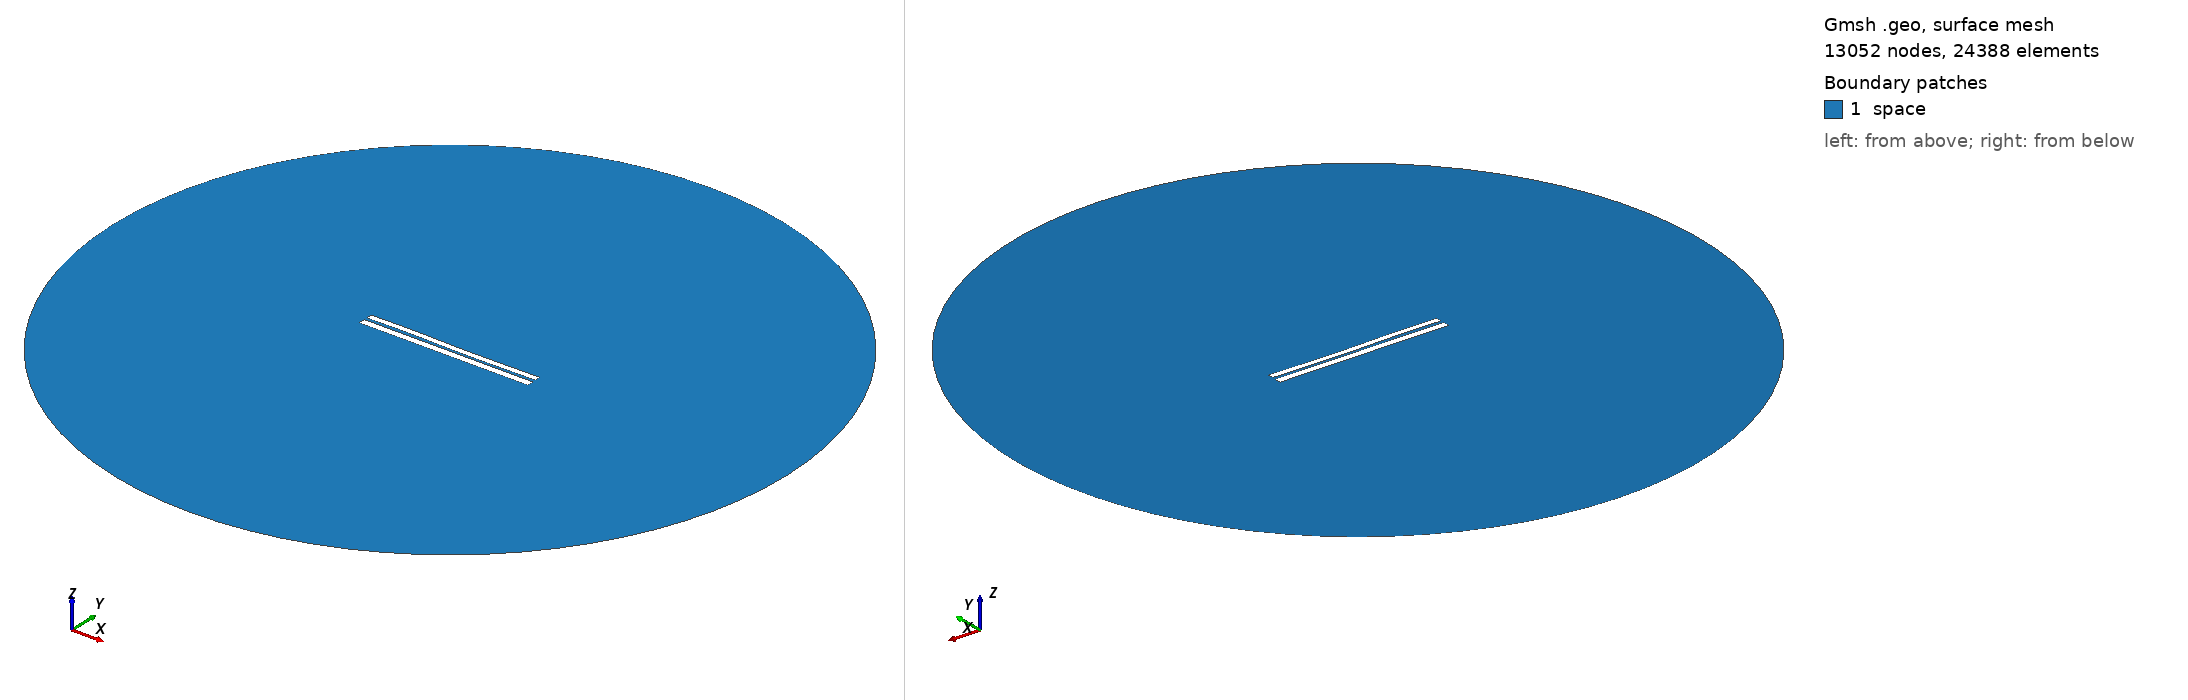

Gmsh geometry script, surface-meshed: 13052 nodes, 24388 surface elements. Boundary patches (legend numbers): 1 space. Left view from above one corner, right view from below the opposite corner. Legend entries are the model's physical surfaces. The drawing asked Gmsh for element sizes between 1% and 20% of the model's largest extent; the script's own settings can give other sizes.

=== 6299.geo (drawn) ===
//---------------------------------------
// Geometry kernel
//---------------------------------------

SetFactory("OpenCASCADE");



//---------------------------------------
// Parameters of the geometry
//---------------------------------------

// Overetch of the upper plate
overetch = 0.25;

// Distance between the plates
distance = 1.5;

// Discretization over the x axis (for the deformation)
nx = 50; 

// Length of the plate
L = 100 - overetch; 

// Number of modes
n = 4; 

// 1st mode coefficient
coeff(1) = -0.15;
beta(1) = 0.596864 * 3.1415926535 / L;

// 2nd mode coefficient
coeff(2) = -0.075;
beta(2) = 1.49418 * 3.1415926535 / L;

// 3rd mode coefficient
coeff(3) = 0.15;
beta(3) = 2.50025 * 3.1415926535 / L;

// 4th mode coefficient
coeff(4) = 0.07499999999999998;
beta(4) = 3.49999 * 3.1415926535 / L;



//---------------------------------------
// Upper plate (deformed rectangle)
//---------------------------------------

// Coordiantes of the upper plate
xmin = -50;
xmax = 50 - overetch;

// Height of the upper plate
yheight = 4 - 2 * overetch;

// Indexes of the points
UpperID[] = {};
LowerID[] = {};
LeftID[] = {};
RightID[] = {};

// Point index
p = 1;

// Horizontal edges
For i In {1:nx}
    x = xmin + (i-1)*(xmax - xmin)/(nx-1);

    y_bottom = distance / 2 + overetch;
    For j In {1:n}
        C = (Cosh(beta(j)*L) + Cos(beta(j)*L)) / (Sinh(beta(j)*L) + Sin(beta(j)*L));
        y_bottom  = y_bottom + coeff(j) * (Cosh(beta(j)*(x+50)) - Cos(beta(j)*(x+50)) - C * (Sinh(beta(j)*(x+50)) - Sin(beta(j)*(x+50))));
    EndFor

    y_top = y_bottom + yheight;

    Point(p) = {x, y_top, 0, 1.0};
    UpperID[i] = p;
    p = p + 1;

    Point(p) = {x, y_bottom, 0, 1.0};
    LowerID[i] = p;
    p = p + 1;
EndFor

// Create point lists
UpperPts[] = {}; LowerPts[] = {};
For i In {1:nx}
  UpperPts[] += {UpperID[i]};
  LowerPts[] += {LowerID[i]};
EndFor

// Build splines
Spline(1) = {UpperPts[]};
Spline(2) = {LowerPts[]};
Line(3) = {LowerPts[nx-1], UpperPts[nx-1]};
Line(4) = {LowerPts[0], UpperPts[0]};

// Build the plane surface
Curve Loop(1) = {2, 3, -1, -4};
Plane Surface(1) = {1};



//---------------------------------------
// Lower plate (rectangle)
//---------------------------------------

// Vertices
Point(1001) = {-50, -1, 0, 1.0};
Point(1002) = { 50, -1, 0, 1.0};
Point(1003) = { 50,  -5, 0, 1.0};
Point(1004) = {-50,  -5, 0, 1.0};

// Edges
Line(5) = {1001, 1002};
Line(6) = {1002, 1003};
Line(7) = {1003, 1004};
Line(8) = {1004, 1001};

// Plane surface
Line Loop(2) = {5, 6, 7, 8};
Plane Surface(2) = {2}; 



//---------------------------------------
// Outer (fictious) boundary
//---------------------------------------

// Points
Point(1005) = {0, 0, 0};       // Center
Point(1006) = {200, 0, 0};     // Start point
Point(1007) = {0, 200, 0};     // 90 degrees
Point(1008) = {-200, 0, 0};    // 180 degrees
Point(1009) = {0, -200, 0};    // 270 degrees

// Circle arcs (each needs start, center, end)
Circle(9) = {1006, 1005, 1007};
Circle(10) = {1007, 1005, 1008};
Circle(11) = {1008, 1005, 1009};
Circle(12) = {1009, 1005, 1006};

// Plane surface for the entire domain
Curve Loop(3) = {9, 10, 11, 12};
Surface(3) = {3};

// Subtract the plates from the whole domain to obtain the actual domain where we want to solve the equations
BooleanDifference{ Surface{3}; Delete; }{ Surface{1}; Surface{2}; Delete; }




//---------------------------------------
// Transfinite Lines/Curves
//---------------------------------------

// Set the number of points on the boundaries
r = 7;

// Plates
Transfinite Curve {1, 2} = 50*r Using Progression 1;
Transfinite Curve {3, 4} = 2*r Using Progression 1;
Transfinite Line {5, 7} = 50*r Using Progression 1;
Transfinite Line {6, 8} = 2*r Using Progression 1;

// Outer boundary
Transfinite Line {9, 10, 11, 12} = 20 Using Progression 1;



//---------------------------------------
// Physical groups
//---------------------------------------                

// Physical curves (boundaries)
Physical Line("force_segment", 10) = {2};
Physical Line("upper_plate", 11) = {1, 3, 4};
Physical Line("lower_plate", 12) = {5, 6, 7, 8};
Physical Line("boundary", 20) = {9, 10, 11, 12};

// Physical Surfaces
Physical Surface("space", 30) = {3};



//---------------------------------------
// 6. Generate the Mesh
//---------------------------------------

// 2D mesh generation
Mesh 2;
